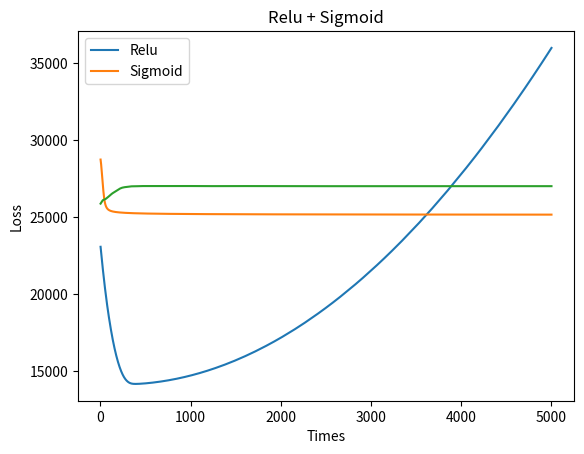

Generate this figure with matplotlib:
import numpy as np
import matplotlib.pyplot as plt

# Initialize
N, n_in, n_out = 640, 10, 1
learning_rate = 1e-4

x = np.random.randn(N,  n_in)
y = 3 * np.sum(x, axis = 1).reshape(N, n_out)
w1 = np.random.randn(n_in, n_out)
w2 = np.random.randn(n_in, n_out)

loss_list1 = []
loss_list2 = []

for i in range(5000):
    h = x.dot(w1)
    y_hat = h
    y_hat[h <0] = 0
    loss = np.sum(0.5 * (y_hat - y)**2)
    grad_y_pred = y_hat - y
    grad_y_pred[grad_y_pred < 0] = 0
    grad_y_pred[grad_y_pred > 0] = 1
    grad_w = x.T.dot(grad_y_pred)
    w1 -= learning_rate * grad_w
    loss_list1.append(loss)

for i in range(5000):
    h = x.dot(w2)
    y_hat = 1/(1 + np.exp(-h))
    loss = np.sum(0.5 * (y_hat - y)**2)
    grad_y_pred = y_hat - y
    grad_w = x.T.dot(grad_y_pred * (y_hat - y_hat**2))
    w2 -= learning_rate * grad_w
    loss_list2.append(loss)

# Plot
x = np.arange(1, 5001, 1)
plt.title('Loss funciton')
plt.xlabel('Times')
plt.ylabel('Loss')
p1, = plt.plot(x, loss_list1, label='Relu')
p2, = plt.plot(x, loss_list2, label='Sigmoid')
plt.legend([p1, p2], ['Relu', 'Sigmoid'])


###############################################################
# Add one hidden layer

# Initialize
N, n_in, n_hidden, n_out = 640, 10, 32, 1
learning_rate = 1e-4
x = np.random.randn(N,  n_in)
y = 3 * np.sum(x, axis = 1).reshape(N, n_out)
print('y.shape', y.shape)
w3 = np.random.randn(n_in, n_hidden)
w4 = np.random.randn(n_hidden, n_out)

loss_list = []
for i in range(5000):
    h1 = x.dot(w3)
#     print('h1', h1.shape)
    h1[h1 <0] = 0
    h2 = h1.dot(w4)
    y_hat = 1/(1 + np.exp(-h2))
    loss = np.sum(0.5 * (y_hat - y)**2)
    grad_y_pred = y_hat - y
    grad_g_pred = grad_y_pred * (y_hat - y_hat**2)
#     print('grad_g_pred', grad_g_pred.shape)
    grad_f_pred = grad_g_pred
    grad_f_pred[grad_f_pred < 0] = 0
    grad_f_pred[grad_f_pred > 0] = 1
    grad_w = x.T.dot(grad_g_pred * grad_f_pred)
    w3 -= learning_rate * grad_w
    loss_list.append(loss)

# print(loss_list[4999])
x = np.arange(1, 5001, 1)
plt.title('Relu + Sigmoid')
p1, = plt.plot(x, loss_list)
